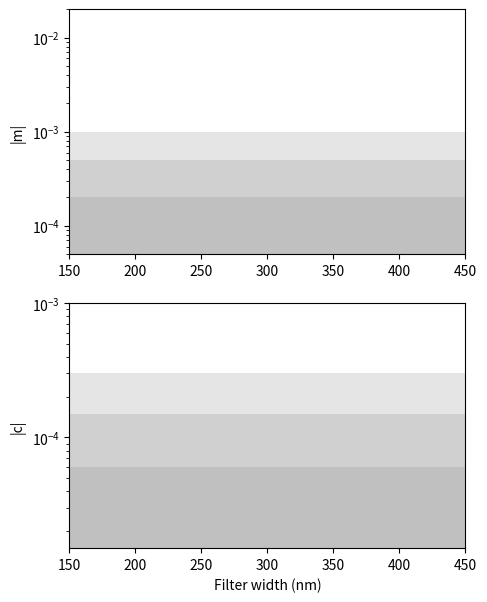

Generate this figure with matplotlib: (Note: this script raises an exception after producing the figure.)
import numpy
import matplotlib.pyplot as plt

def fig3plot():
    #setup plots
    fig = plt.figure(figsize=(5.5,7), dpi=100)
    fig.subplots_adjust(left=0.18)
    ax1 = fig.add_subplot(211)
    ax1.set_yscale('log')
    ax1.set_ylabel('|m|')
    ax1.set_ylim(5.e-5, 2.e-2)
    ax1.set_xlim(150, 450)
    ax1.fill_between([150,450], [1.e-3, 1.e-3], [1.e-5, 1.e-5],
                     color='grey', alpha=0.2, edgecolor='None')
    ax1.fill_between([150,450], [1.e-3/2, 1.e-3/2], [1.e-5, 1.e-5],
                     color='grey', alpha=0.2, edgecolor='None')
    ax1.fill_between([150,450], [1.e-3/5, 1.e-3/5], [1.e-5, 1.e-5],
                     color='grey', alpha=0.2, edgecolor='None')

    ax2 = fig.add_subplot(212)
    ax2.set_yscale('log')
    ax2.set_xlabel('Filter width (nm)')
    ax2.set_ylabel('|c|')
    ax2.set_ylim(1.5e-5, 1.e-3)
    ax2.set_xlim(150, 450)
    ax2.fill_between([150,450], [3.e-4, 3.e-4], [1.5e-5, 1.5e-5],
                     color='grey', alpha=0.2, edgecolor='None')
    ax2.fill_between([150,450], [3.e-4/2, 3.e-4/2], [1.5e-5, 1.5e-5],
                     color='grey', alpha=0.2, edgecolor='None')
    ax2.fill_between([150,450], [3.e-4/5, 3.e-4/5], [1.5e-5, 1.5e-5],
                     color='grey', alpha=0.2, edgecolor='None')

    #load fiducial galaxy

    calib = {'width':[], 'c1':[], 'c2':[], 'm1':[], 'm2':[]}
    try:
        with open('output/fig3_fiducial.dat', 'r') as fil:
            for line in fil:
                line = line.replace('(', ' ')
                line = line.replace(')', ' ')
                line = line.replace(',', ' ')
                line = ' '.join(line.split())
                width, c1, c2, m1, m2 = line.split(' ')
                calib['width'].append(int(width))
                calib['c1'].append(float(c1))
                calib['c2'].append(float(c2))
                calib['m1'].append(float(m1))
                calib['m2'].append(float(m2))
    except IOError:
        pass
    ax1.plot(calib['width'], abs(numpy.array(calib['m1'])), 's', mfc='None', mec='red', mew=1.3)
    ax1.plot(calib['width'], abs(numpy.array(calib['m1'])), color='red')
    ax1.plot(calib['width'], abs(numpy.array(calib['m2'])), 'x', mfc='None', mec='red', mew=1.3)
    ax1.plot(calib['width'], abs(numpy.array(calib['m2'])), color='red')
    ax2.plot(calib['width'], abs(numpy.array(calib['c1'])), 's', mfc='None', mec='red', mew=1.3)
    ax2.plot(calib['width'], abs(numpy.array(calib['c1'])), color='red')
    ax2.plot(calib['width'], abs(numpy.array(calib['c2'])), 'x', mfc='None', mec='red', mew=1.3)
    ax2.plot(calib['width'], abs(numpy.array(calib['c2'])), color='red')


    #load varied redshift galaxy

    calib = {'width':[], 'c1':[], 'c2':[], 'm1':[], 'm2':[]}
    try:
        with open('output/fig3_redshift.dat', 'r') as fil:
            for line in fil:
                line = line.replace('(', ' ')
                line = line.replace(')', ' ')
                line = line.replace(',', ' ')
                line = ' '.join(line.split())
                width, c1, c2, m1, m2 = line.split(' ')
                calib['width'].append(int(width))
                calib['c1'].append(float(c1))
                calib['c2'].append(float(c2))
                calib['m1'].append(float(m1))
                calib['m2'].append(float(m2))
    except IOError:
        pass

    ax1.plot(calib['width'], abs(numpy.array(calib['m1'])), 's', mfc='None', mec='blue', mew=1.3)
    ax1.plot(calib['width'], abs(numpy.array(calib['m1'])), color='blue', linestyle='--')
    ax1.plot(calib['width'], abs(numpy.array(calib['m2'])), 'x', mfc='None', mec='blue', mew=1.3)
    ax1.plot(calib['width'], abs(numpy.array(calib['m2'])), color='blue', linestyle='--')
    ax2.plot(calib['width'], abs(numpy.array(calib['c1'])), 's', mfc='None', mec='blue', mew=1.3)
    ax2.plot(calib['width'], abs(numpy.array(calib['c1'])), color='blue', linestyle='--')
    ax2.plot(calib['width'], abs(numpy.array(calib['c2'])), 'x', mfc='None', mec='blue', mew=1.3)
    ax2.plot(calib['width'], abs(numpy.array(calib['c2'])), color='blue', linestyle='--')


    #load varied bulge radius galaxy

    calib = {'width':[], 'c1':[], 'c2':[], 'm1':[], 'm2':[]}
    try:
        with open('output/fig3_bulge_radius.dat', 'r') as fil:
            for line in fil:
                line = line.replace('(', ' ')
                line = line.replace(')', ' ')
                line = line.replace(',', ' ')
                line = ' '.join(line.split())
                width, c1, c2, m1, m2 = line.split(' ')
                calib['width'].append(int(width))
                calib['c1'].append(float(c1))
                calib['c2'].append(float(c2))
                calib['m1'].append(float(m1))
                calib['m2'].append(float(m2))
    except IOError:
        pass

    ax1.plot(calib['width'], abs(numpy.array(calib['m1'])), 's', mfc='None', mec='green', mew=1.3)
    ax1.plot(calib['width'], abs(numpy.array(calib['m1'])), color='green', linestyle='-.')
    ax1.plot(calib['width'], abs(numpy.array(calib['m2'])), 'x', mfc='None', mec='green', mew=1.3)
    ax1.plot(calib['width'], abs(numpy.array(calib['m2'])), color='green', linestyle='-.')
    ax2.plot(calib['width'], abs(numpy.array(calib['c1'])), 's', mfc='None', mec='green', mew=1.3)
    ax2.plot(calib['width'], abs(numpy.array(calib['c1'])), color='green', linestyle='-.')
    ax2.plot(calib['width'], abs(numpy.array(calib['c2'])), 'x', mfc='None', mec='green', mew=1.3)
    ax2.plot(calib['width'], abs(numpy.array(calib['c2'])), color='green', linestyle='-.')


    #load varied disk spectrum galaxy

    calib = {'width':[], 'c1':[], 'c2':[], 'm1':[], 'm2':[]}
    try:
        with open('output/fig3_disk_spectrum.dat', 'r') as fil:
            for line in fil:
                line = line.replace('(', ' ')
                line = line.replace(')', ' ')
                line = line.replace(',', ' ')
                line = ' '.join(line.split())
                width, c1, c2, m1, m2 = line.split(' ')
                calib['width'].append(int(width))
                calib['c1'].append(float(c1))
                calib['c2'].append(float(c2))
                calib['m1'].append(float(m1))
                calib['m2'].append(float(m2))
    except IOError:
        pass

    ax1.plot(calib['width'], abs(numpy.array(calib['m1'])), 's', mfc='None', mec='black', mew=1.3)
    ax1.plot(calib['width'], abs(numpy.array(calib['m1'])), color='black', linestyle=':')
    ax1.plot(calib['width'], abs(numpy.array(calib['m2'])), 'x', mfc='None', mec='black', mew=1.3)
    ax1.plot(calib['width'], abs(numpy.array(calib['m2'])), color='black', linestyle=':')
    ax2.plot(calib['width'], abs(numpy.array(calib['c1'])), 's', mfc='None', mec='black', mew=1.3)
    ax2.plot(calib['width'], abs(numpy.array(calib['c1'])), color='black', linestyle=':')
    ax2.plot(calib['width'], abs(numpy.array(calib['c2'])), 'x', mfc='None', mec='black', mew=1.3)
    ax2.plot(calib['width'], abs(numpy.array(calib['c2'])), color='black', linestyle=':')


    plt.savefig('output/fig3.pdf')

if __name__ == '__main__':
    fig3plot()
